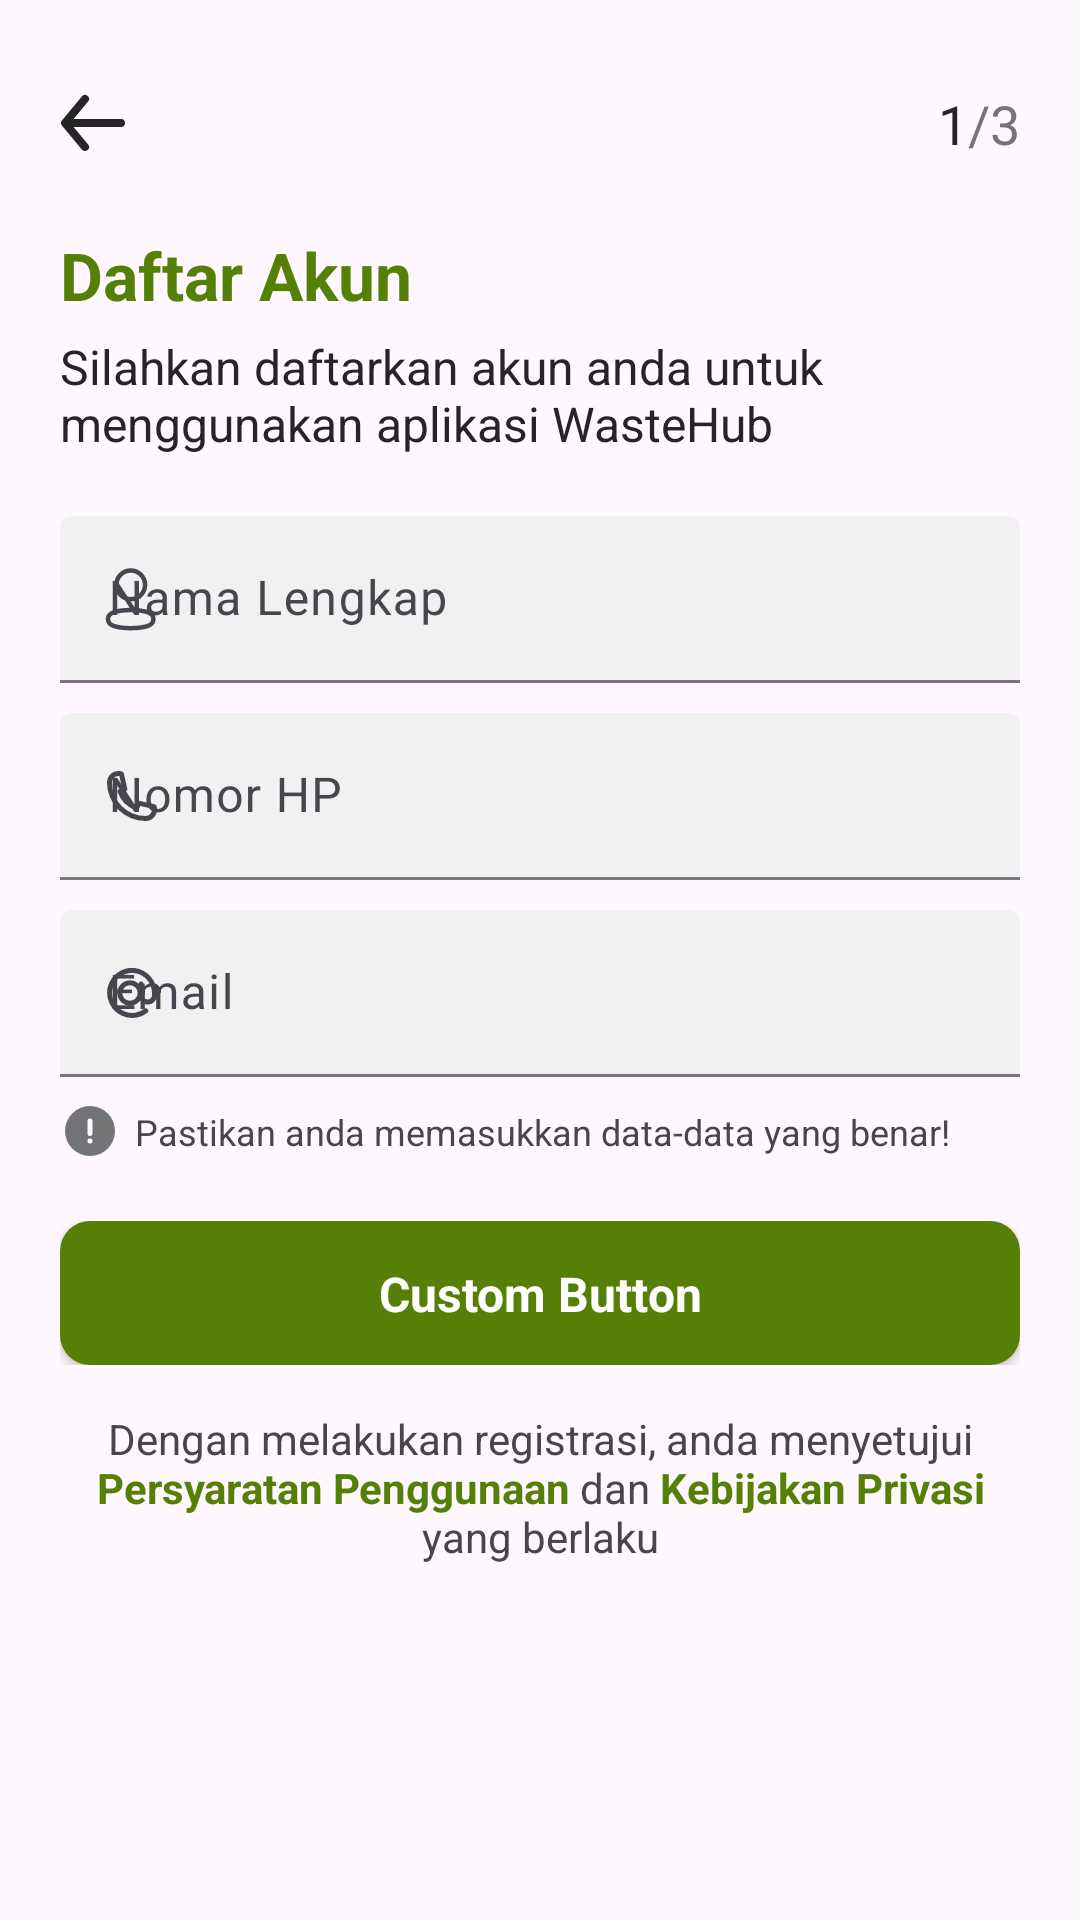

This screen was rendered from an Android layout file. Write that file and the resources it references.
<!-- AndroidManifest.xml: application theme Base.Theme.WasteHub -->
<!-- res/layout/fragment_form_information_screen.xml -->
<?xml version="1.0" encoding="utf-8"?>
<androidx.core.widget.NestedScrollView xmlns:android="http://schemas.android.com/apk/res/android"
    xmlns:tools="http://schemas.android.com/tools"
    xmlns:app="http://schemas.android.com/apk/res-auto"
    android:layout_width="match_parent"
    android:layout_height="match_parent"
    tools:context=".presentation.ui.register.screen.FormInformationScreen">

    <androidx.constraintlayout.widget.ConstraintLayout
        android:layout_width="match_parent"
        android:layout_height="match_parent">


        <ImageView
            android:id="@+id/btnBack"
            android:layout_width="32dp"
            android:layout_height="32dp"
            android:src="@drawable/ic_back"
            android:layout_marginTop="25dp"
            android:layout_marginStart="15dp"
            app:layout_constraintStart_toStartOf="parent"
            app:layout_constraintTop_toTopOf="parent" />

        <TextView
            android:id="@+id/indicator"
            android:layout_width="wrap_content"
            android:layout_height="wrap_content"
            android:text="@string/indicator_register_1"
            android:layout_marginEnd="20dp"
            android:textSize="18sp"
            app:layout_constraintTop_toTopOf="@id/btnBack"
            app:layout_constraintEnd_toEndOf="parent"
            app:layout_constraintBottom_toBottomOf="@id/btnBack"/>

        <TextView
            android:id="@+id/textHeading"
            android:layout_width="wrap_content"
            android:layout_height="wrap_content"
            android:layout_marginTop="20dp"
            android:text="Daftar Akun"
            android:textSize="22sp"
            android:textColor="@color/green_500"
            android:textStyle="bold"
            android:layout_marginStart="20dp"
            app:layout_constraintStart_toStartOf="parent"
            app:layout_constraintTop_toBottomOf="@id/btnBack" />

        <TextView
            android:id="@+id/textSubHeading"
            android:layout_width="0dp"
            android:layout_height="wrap_content"
            android:layout_marginTop="5dp"
            android:text="@string/text_sub_head_register"
            android:textSize="16sp"
            android:textColor="@color/text_color"
            app:layout_constraintEnd_toEndOf="@+id/textLayoutFullName"
            app:layout_constraintStart_toStartOf="@id/textHeading"
            app:layout_constraintTop_toBottomOf="@id/textHeading" />

        <com.google.android.material.textfield.TextInputLayout
            android:id="@+id/textLayoutFullName"
            style="@style/Widget.Material3.TextInputLayout.FilledBox"
            android:layout_width="match_parent"
            android:layout_height="wrap_content"
            android:layout_marginStart="20dp"
            android:layout_marginEnd="20dp"
            android:hint="@string/hint_fullName"
            android:layout_marginTop="20dp"
            app:boxBackgroundColor="@color/grey_100"
            app:endIconDrawable="@drawable/ic_clear_text"
            app:endIconMode="clear_text"
            app:layout_constraintEnd_toEndOf="parent"
            app:layout_constraintStart_toStartOf="parent"
            app:layout_constraintTop_toBottomOf="@+id/textSubHeading"
            app:startIconDrawable="@drawable/ic_profile">

            <com.google.android.material.textfield.TextInputEditText
                android:id="@+id/textInputFullname"
                android:layout_width="match_parent"
                android:layout_height="wrap_content"
                android:inputType="text"/>
        </com.google.android.material.textfield.TextInputLayout>

        <com.google.android.material.textfield.TextInputLayout
            android:id="@+id/textLayoutPhoneNumber"
            style="@style/Widget.Material3.TextInputLayout.FilledBox"
            android:layout_width="0dp"
            android:layout_height="wrap_content"
            android:layout_marginTop="10dp"
            android:hint="@string/hint_phoneNumber"
            app:boxBackgroundColor="@color/grey_100"
            app:endIconDrawable="@drawable/ic_clear_text"
            app:endIconMode="clear_text"
            app:layout_constraintEnd_toEndOf="@+id/textLayoutFullName"
            app:layout_constraintStart_toStartOf="@+id/textLayoutFullName"
            app:layout_constraintTop_toBottomOf="@id/textLayoutFullName"
            app:prefixText="+62"
            app:prefixTextColor="@color/green_500"
            app:startIconDrawable="@drawable/ic_phone">

            <com.google.android.material.textfield.TextInputEditText
                android:id="@+id/textInputPhoneNumber"
                android:layout_width="match_parent"
                android:layout_height="wrap_content"
                android:inputType="phone"/>
        </com.google.android.material.textfield.TextInputLayout>

        <com.google.android.material.textfield.TextInputLayout
            android:id="@+id/textLayoutEmail"
            style="@style/Widget.Material3.TextInputLayout.FilledBox"
            android:layout_width="0dp"
            android:layout_height="wrap_content"
            android:hint="@string/hint_email"
            app:boxBackgroundColor="@color/grey_100"
            android:layout_marginTop="10dp"
            app:endIconDrawable="@drawable/ic_clear_text"
            app:endIconMode="clear_text"
            app:layout_constraintEnd_toEndOf="@+id/textLayoutPhoneNumber"
            app:layout_constraintStart_toStartOf="@+id/textLayoutPhoneNumber"
            app:layout_constraintTop_toBottomOf="@+id/textLayoutPhoneNumber"
            app:startIconDrawable="@drawable/ic_email">

            <com.google.android.material.textfield.TextInputEditText
                android:id="@+id/textInputEmail"
                android:layout_width="match_parent"
                android:layout_height="wrap_content"
                android:inputType="textEmailAddress"/>

        </com.google.android.material.textfield.TextInputLayout>

        <ImageView
            android:id="@+id/ic_alert"
            android:layout_width="20dp"
            android:layout_height="20dp"
            android:src="@drawable/ic_alert_circle"
            app:layout_constraintTop_toBottomOf="@id/textLayoutEmail"
            app:layout_constraintStart_toStartOf="@id/textLayoutEmail"
            android:layout_marginTop="8dp"/>

        <TextView
            android:id="@+id/textInfo"
            android:layout_width="wrap_content"
            android:layout_height="wrap_content"
            android:textSize="12sp"
            android:layout_marginStart="5dp"
            android:text="Pastikan anda memasukkan data-data yang benar!"
            app:layout_constraintStart_toEndOf="@id/ic_alert"
            app:layout_constraintTop_toTopOf="@id/ic_alert"
            app:layout_constraintBottom_toBottomOf="@id/ic_alert"/>

        <include
            android:id="@+id/btnNext"
            layout="@layout/button_progress"
            android:layout_width="0dp"
            android:layout_height="wrap_content"
            android:layout_marginTop="20dp"
            app:layout_constraintEnd_toEndOf="@+id/textLayoutEmail"
            app:layout_constraintStart_toStartOf="@+id/textLayoutEmail"
            app:layout_constraintTop_toBottomOf="@+id/ic_alert" />

        <TextView
            android:id="@+id/textTermsAndPrivacyPolicy"
            android:layout_width="0dp"
            android:layout_height="wrap_content"
            android:textAlignment="center"
            android:text="@string/text_terms_and_privacy"
            android:layout_marginTop="15dp"
            android:layout_marginBottom="25dp"
            app:layout_constraintBottom_toBottomOf="parent"
            app:layout_constraintTop_toBottomOf="@id/btnNext"
            app:layout_constraintStart_toStartOf="@id/btnNext"
            app:layout_constraintEnd_toEndOf="@id/btnNext"/>

    </androidx.constraintlayout.widget.ConstraintLayout>

</androidx.core.widget.NestedScrollView>
<!-- res/layout/button_progress.xml (included above) -->
<?xml version="1.0" encoding="utf-8"?>
<androidx.constraintlayout.widget.ConstraintLayout xmlns:android="http://schemas.android.com/apk/res/android"
    android:layout_width="match_parent"
    android:layout_height="48dp"
    xmlns:app="http://schemas.android.com/apk/res-auto">

    <androidx.cardview.widget.CardView
        android:id="@+id/cardViewCustomButton"
        android:layout_width="match_parent"
        android:layout_height="48dp"
        app:layout_constraintTop_toTopOf="parent"
        app:layout_constraintStart_toStartOf="parent"
        app:layout_constraintEnd_toEndOf="parent"
        app:cardCornerRadius="10dp">

        <androidx.constraintlayout.widget.ConstraintLayout
            android:id="@+id/customButtonLayout"
            android:layout_width="match_parent"
            android:layout_height="match_parent"
            android:background="@color/green_500">

            <ProgressBar
                android:id="@+id/customButtonProgressBar"
                android:layout_width="32dp"
                android:layout_height="32dp"
                android:indeterminate="true"
                android:indeterminateTint="@color/white"
                android:indeterminateTintMode="src_atop"
                android:visibility="gone"
                app:layout_constraintTop_toTopOf="parent"
                app:layout_constraintStart_toStartOf="parent"
                app:layout_constraintEnd_toEndOf="parent"
                app:layout_constraintBottom_toBottomOf="parent"
                style="?android:progressBarStyle"/>

            <TextView
                android:id="@+id/customButtonText"
                android:layout_width="wrap_content"
                android:layout_height="wrap_content"
                android:text="Custom Button"
                android:textColor="@color/white"
                android:textStyle="bold"
                android:textSize="16sp"
                app:layout_constraintTop_toTopOf="parent"
                app:layout_constraintStart_toStartOf="parent"
                app:layout_constraintEnd_toEndOf="parent"
                app:layout_constraintBottom_toBottomOf="parent"/>

        </androidx.constraintlayout.widget.ConstraintLayout>

    </androidx.cardview.widget.CardView>

</androidx.constraintlayout.widget.ConstraintLayout>
<!-- resources referenced by this layout -->
<resources>
  <color name="green_500">#558005</color>
  <color name="grey_100">#f1f1f1</color>
  <color name="text_color">#252525</color>
  <color name="white">#FFFFFFFF</color>
  <!-- drawable ic_alert_circle (drawable) -->
  <vector xmlns:android="http://schemas.android.com/apk/res/android"
      android:width="24dp"
      android:height="24dp"
      android:viewportWidth="24"
      android:viewportHeight="24">
    <path
        android:fillColor="@color/grey_400"
        android:pathData="M0,0h24v24h-24z"
        android:strokeAlpha="0"
        android:fillAlpha="0"/>
    <path
        android:fillColor="@color/grey_400"
        android:pathData="M12,2a10,10 0,1 0,10 10A10,10 0,0 0,12 2zM12,17a1,1 0,1 1,1 -1,1 1,0 0,1 -1,1zM13,13a1,1 0,0 1,-2 0L11,8a1,1 0,0 1,2 0z"/>
  </vector>
  <!-- drawable ic_back (drawable) -->
  <vector xmlns:android="http://schemas.android.com/apk/res/android"
      android:width="32dp"
      android:height="32dp"
      android:viewportWidth="24"
      android:viewportHeight="24">
    <path
        android:fillColor="#252525"
        android:pathData="M24,0l-0,24l-24,0l-0,-24z"
        android:strokeAlpha="0"
        android:fillAlpha="0"/>
    <path
        android:fillColor="#252525"
        android:pathData="M19,11H7.14l3.63,-4.36a1,1 0,1 0,-1.54 -1.28l-5,6a1.19,1.19 0,0 0,-0.09 0.15c0,0.05 0,0.08 -0.07,0.13A1,1 0,0 0,4 12a1,1 0,0 0,0.07 0.36c0,0.05 0,0.08 0.07,0.13a1.19,1.19 0,0 0,0.09 0.15l5,6A1,1 0,0 0,10 19a1,1 0,0 0,0.64 -0.23,1 1,0 0,0 0.13,-1.41L7.14,13H19a1,1 0,0 0,0 -2z"/>
  </vector>
  <!-- drawable ic_email (drawable) -->
  <vector xmlns:android="http://schemas.android.com/apk/res/android"
      android:width="20dp"
      android:height="20dp"
      android:viewportWidth="24"
      android:viewportHeight="24">
    <path
        android:fillColor="#FF000000"
        android:pathData="M0,0h24v24h-24z"
        android:strokeAlpha="0"
        android:fillAlpha="0"/>
    <path
        android:fillColor="#FF000000"
        android:pathData="M13,2a10,10 0,0 0,-5 19.1,10.15 10.15,0 0,0 4,0.9 10,10 0,0 0,6.08 -2.06,1 1,0 0,0 0.19,-1.4 1,1 0,0 0,-1.41 -0.19A8,8 0,1 1,12.77 4,8.17 8.17,0 0,1 20,12.22v0.68a1.71,1.71 0,0 1,-1.78 1.7,1.82 1.82,0 0,1 -1.62,-1.88L16.6,8.4a1,1 0,0 0,-1 -1,1 1,0 0,0 -1,0.87 5,5 0,0 0,-3.44 -1.36A5.09,5.09 0,1 0,15.31 15a3.6,3.6 0,0 0,5.55 0.61A3.67,3.67 0,0 0,22 12.9v-0.68A10.2,10.2 0,0 0,13 2zM11.18,15.09A3.09,3.09 0,1 1,14.27 12a3.1,3.1 0,0 1,-3.09 3.09z"/>
  </vector>
  <string name="hint_email">Email</string>
  <string name="hint_fullName">Nama Lengkap</string>
  <string name="hint_phoneNumber">Nomor HP</string>
  <string name="indicator_register_1"><font color="#252525">1</font><font color="#727476">/3</font></string>
  <string name="text_sub_head_register">Silahkan daftarkan akun anda untuk menggunakan aplikasi WasteHub</string>
  <string name="text_terms_and_privacy">Dengan melakukan registrasi, anda menyetujui <font color="#558005"><b>Persyaratan Penggunaan</b></font> dan <font color="#558005"><b>Kebijakan Privasi</b></font> yang berlaku</string>
  <style name="Base.Theme.WasteHub" parent="Theme.Material3.DayNight.NoActionBar">
          
          <item name="colorPrimary">@color/green_500</item>
          <item name="colorPrimaryVariant">@color/green_300</item>
          <item name="colorOnPrimary">@color/white</item>
          <item name="colorSecondaryContainer">#ECFFC7</item>
          
          <item name="colorSecondary">@color/green_500</item>
          <item name="colorSecondaryVariant">@color/yellow_300</item>
          <item name="colorOnSecondary">@color/black</item>
          
          <item name="android:statusBarColor">?attr/colorPrimaryVariant</item>
          
      </style>
  <color name="grey_400">#727476</color>
  <color name="green_300">#a4cb55</color>
  <color name="yellow_300">#f1c232</color>
  <color name="black">#FF000000</color>
</resources>
